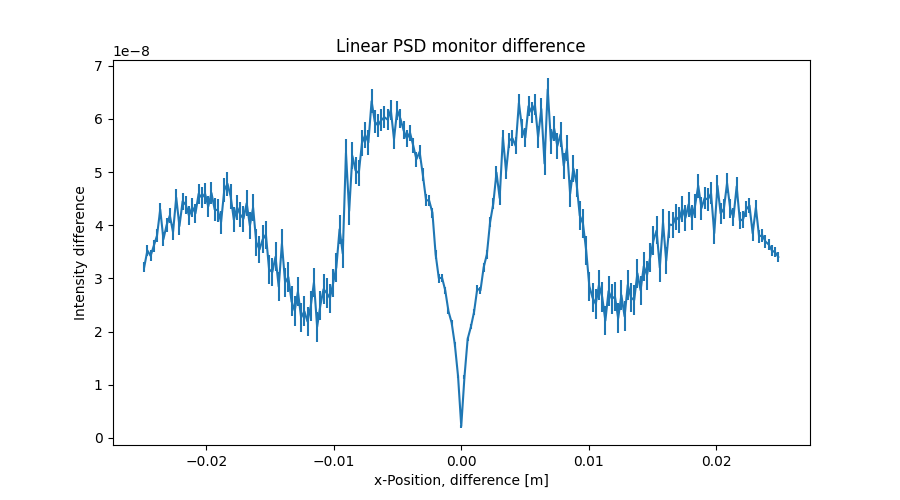

Values plotted in this chart, from the file beside it:
x_axis, Intensity, Error
-2.487437186000000106e-02, 3.212325847999999754e-08, 9.037168679000000515e-10
-2.462311558000000039e-02, 3.524990288000000212e-08, 9.753933431999999699e-10
-2.437185929999999973e-02, 3.422525542999999697e-08, 1.044201979999999900e-09
-2.412060301999999906e-02, 3.611974772999999702e-08, 1.109518945000000067e-09
-2.386934673000000104e-02, 3.804366023000000177e-08, 1.174422635000000017e-09
-2.361809045000000037e-02, 4.296384686999999812e-08, 1.241462386000000095e-09
-2.336683416999999971e-02, 3.736901739999999758e-08, 1.304552147999999982e-09
-2.311557788999999905e-02, 4.000959620999999744e-08, 1.362560450000000037e-09
-2.286432160999999838e-02, 4.182741265999999945e-08, 1.421137492999999933e-09
-2.261306533000000119e-02, 3.870649015999999740e-08, 1.476512777000000048e-09
-2.236180905000000052e-02, 4.518550076999999696e-08, 1.532203991000000080e-09
-2.211055275999999903e-02, 3.983171628999999800e-08, 1.586576918999999898e-09
-2.185929647999999836e-02, 4.450936320000000168e-08, 1.638785965999999942e-09
-2.160804020000000117e-02, 4.382563189999999829e-08, 1.691757481999999989e-09
-2.135678392000000050e-02, 4.177585783000000183e-08, 1.741558168999999900e-09
-2.110552763999999984e-02, 4.341038935000000047e-08, 1.789794009000000012e-09
-2.085427135999999917e-02, 4.220949048000000048e-08, 1.836895981999999901e-09
-2.060301507999999851e-02, 4.591367676000000025e-08, 1.884048335000000051e-09
-2.035175879000000049e-02, 4.518575017999999854e-08, 1.931688928000000080e-09
-2.010050250999999982e-02, 4.593922995999999980e-08, 1.978287156000000194e-09
-1.984924622999999916e-02, 4.352444317000000098e-08, 2.022660857999999937e-09
-1.959798994999999849e-02, 4.606407563000000020e-08, 2.065722705999999871e-09
-1.934673367000000130e-02, 4.298350937000000089e-08, 2.107971883999999987e-09
-1.909547739000000063e-02, 4.278935713999999923e-08, 2.148271317999999860e-09
-1.884422110999999997e-02, 4.057690361000000052e-08, 2.186674049999999903e-09
-1.859296481999999848e-02, 4.657251308000000182e-08, 2.225950681000000026e-09
-1.834170854000000128e-02, 4.780685818000000065e-08, 2.266780204999999883e-09
-1.809045226000000062e-02, 4.540453891000000036e-08, 2.305812483999999983e-09
-1.783919597999999995e-02, 4.099698462000000116e-08, 2.341247523000000108e-09
-1.758793969999999929e-02, 4.337222847000000007e-08, 2.375131652999999988e-09
-1.733668341999999862e-02, 4.198711031000000261e-08, 2.408441860000000023e-09
-1.708542714000000143e-02, 4.122317822000000150e-08, 2.441142816000000084e-09
-1.683417084999999994e-02, 4.414896810999999675e-08, 2.474489423000000142e-09
-1.658291456999999927e-02, 3.991552403999999805e-08, 2.506231963000000017e-09
-1.633165828999999861e-02, 4.331515154999999893e-08, 2.537515207999999810e-09
-1.608040201000000141e-02, 3.678986646999999818e-08, 2.567226442000000192e-09
-1.582914573000000075e-02, 3.542882950000000270e-08, 2.592580740000000148e-09
-1.557788945000000008e-02, 3.732562154000000230e-08, 2.618166068000000048e-09
-1.532663316999999942e-02, 3.823766542999999842e-08, 2.645774250999999906e-09
-1.507537687999999966e-02, 3.168922993999999826e-08, 2.670906502999999986e-09
-1.482412060000000073e-02, 3.118317391999999923e-08, 2.691701043999999977e-09
-1.457286432000000007e-02, 3.404059146000000134e-08, 2.712524563999999876e-09
-1.432160803999999940e-02, 2.845545819999999951e-08, 2.730981159999999804e-09
-1.407035176000000047e-02, 3.652719802000000004e-08, 2.749369397000000177e-09
-1.381909547999999981e-02, 2.922772653999999859e-08, 2.765733072999999981e-09
-1.356783919999999914e-02, 3.025153651000000281e-08, 2.776781900000000192e-09
-1.331658290999999938e-02, 2.570135221000000092e-08, 2.788335395999999911e-09
-1.306532663000000045e-02, 2.391719305000000118e-08, 2.794868355000000103e-09
-1.281407034999999979e-02, 2.751441028000000116e-08, 2.796289876999999915e-09
-1.256281407000000086e-02, 2.261966863000000146e-08, 2.794947844999999965e-09
-1.231155779000000020e-02, 2.382797590999999879e-08, 2.795276601999999926e-09
-1.206030150999999953e-02, 2.188085519000000118e-08, 2.795247527999999906e-09
-1.180904523000000060e-02, 2.474957274000000039e-08, 2.791181596000000195e-09
-1.155778894000000084e-02, 2.922408788000000105e-08, 2.785521200000000086e-09
-1.130653266000000018e-02, 2.090225157999999863e-08, 2.777822633999999935e-09
-1.105527637999999951e-02, 2.490546474000000058e-08, 2.769129190999999985e-09
-1.080402010000000058e-02, 2.797106740000000110e-08, 2.758931439000000170e-09
-1.055276381999999992e-02, 2.724316979999999903e-08, 2.748897624999999956e-09
-1.030150753999999926e-02, 2.629338244999999958e-08, 2.738937298000000138e-09
-1.005025126000000033e-02, 2.913286159000000092e-08, 2.724022978000000019e-09
... 139 more rows
